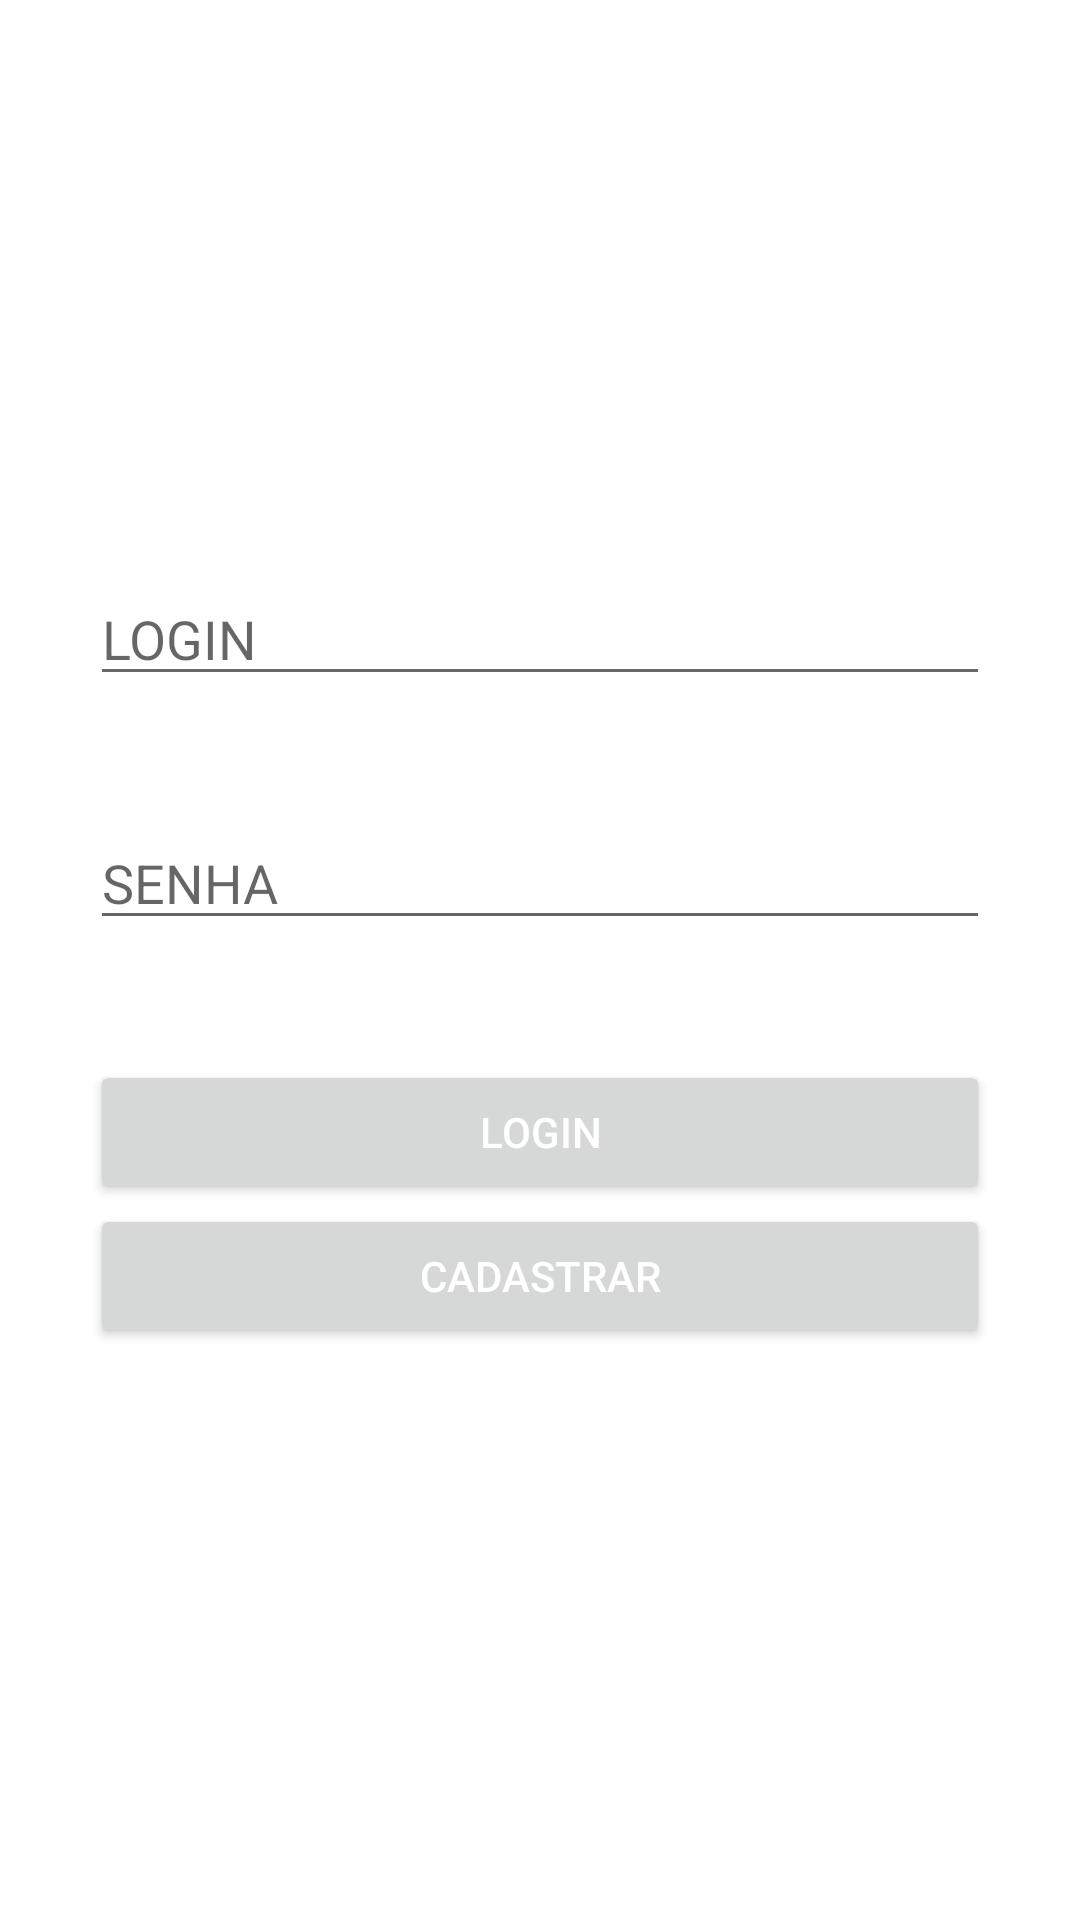

Here is an Android app screen rendered from its layout file. Give the layout XML and the strings, colors and styles it references.
<!-- AndroidManifest.xml: application theme Theme.SYMBIAN_PROJECT -->
<!-- res/layout/activity_main.xml -->
<?xml version="1.0" encoding="utf-8"?>
<LinearLayout
    xmlns:android="http://schemas.android.com/apk/res/android"
    xmlns:app="http://schemas.android.com/apk/res-auto"
    xmlns:tools="http://schemas.android.com/tools"
    android:layout_width="match_parent"
    android:layout_height="match_parent"
    android:layout_gravity="center"
    android:gravity="center"
    android:orientation="vertical"
    tools:context=".MainActivity">

    <EditText
        android:id="@+id/txtLogin"
        android:layout_width="match_parent"
        android:layout_height="wrap_content"
        style="@style/editText"
        android:hint="@string/txtLogin"
        android:inputType="text"
        />

    <EditText
        android:id="@+id/txtSenha"
        android:layout_width="match_parent"
        android:layout_height="wrap_content"
        style="@style/editText"
        android:hint="@string/txtSenha"
        android:inputType="textPassword"
        />

    <Button
        android:id="@+id/btnEntrar"
        android:layout_width="match_parent"
        android:layout_height="wrap_content"
        style="@style/btnForm"
        android:text="@string/Logar"
        />

    <Button
        android:id="@+id/cadastrarUsuario"
        android:layout_width="match_parent"
        android:layout_height="wrap_content"
        style="@style/btnForm"
        android:text="@string/cadastrarUsuario"
        />
    s
</LinearLayout>
<!-- resources referenced by this layout -->
<resources>
  <string name="Logar">LOGIN</string>
  <string name="cadastrarUsuario">CADASTRAR</string>
  <string name="txtLogin">LOGIN</string>
  <string name="txtSenha">SENHA</string>
  <style name="btnForm">
          <item name="android:layout_marginStart">30dp</item>
          <item name="android:layout_marginEnd">30dp</item>
          <item name="android:textColor">@color/white</item>
      </style>
  <style name="editText">
          <item name="android:layout_marginStart">30dp</item>
          <item name="android:layout_marginEnd">30dp</item>
          <item name="android:layout_marginBottom">40dp</item>
      </style>
  <style name="Theme.SYMBIAN_PROJECT" parent="Theme.MaterialComponents.DayNight.DarkActionBar">
          
          <item name="colorPrimary">@color/purple_500</item>
          <item name="colorPrimaryVariant">@color/purple_700</item>
          <item name="colorOnPrimary">@color/white</item>
          
          <item name="colorSecondary">@color/teal_200</item>
          <item name="colorSecondaryVariant">@color/teal_700</item>
          <item name="colorOnSecondary">@color/black</item>
          
          <item name="android:statusBarColor" tools:targetApi="l">?attr/colorPrimaryVariant</item>
          
      </style>
  <!-- not gathered from this repository: default colours our renderer supplied (Android Studio template values) -->
  <color name="purple_500">#FF6200EE</color>
  <color name="purple_700">#FF3700B3</color>
  <color name="teal_200">#FF03DAC5</color>
  <color name="teal_700">#FF018786</color>
  <color name="black">#FF000000</color>
  <color name="white">#FFFFFFFF</color>
</resources>
